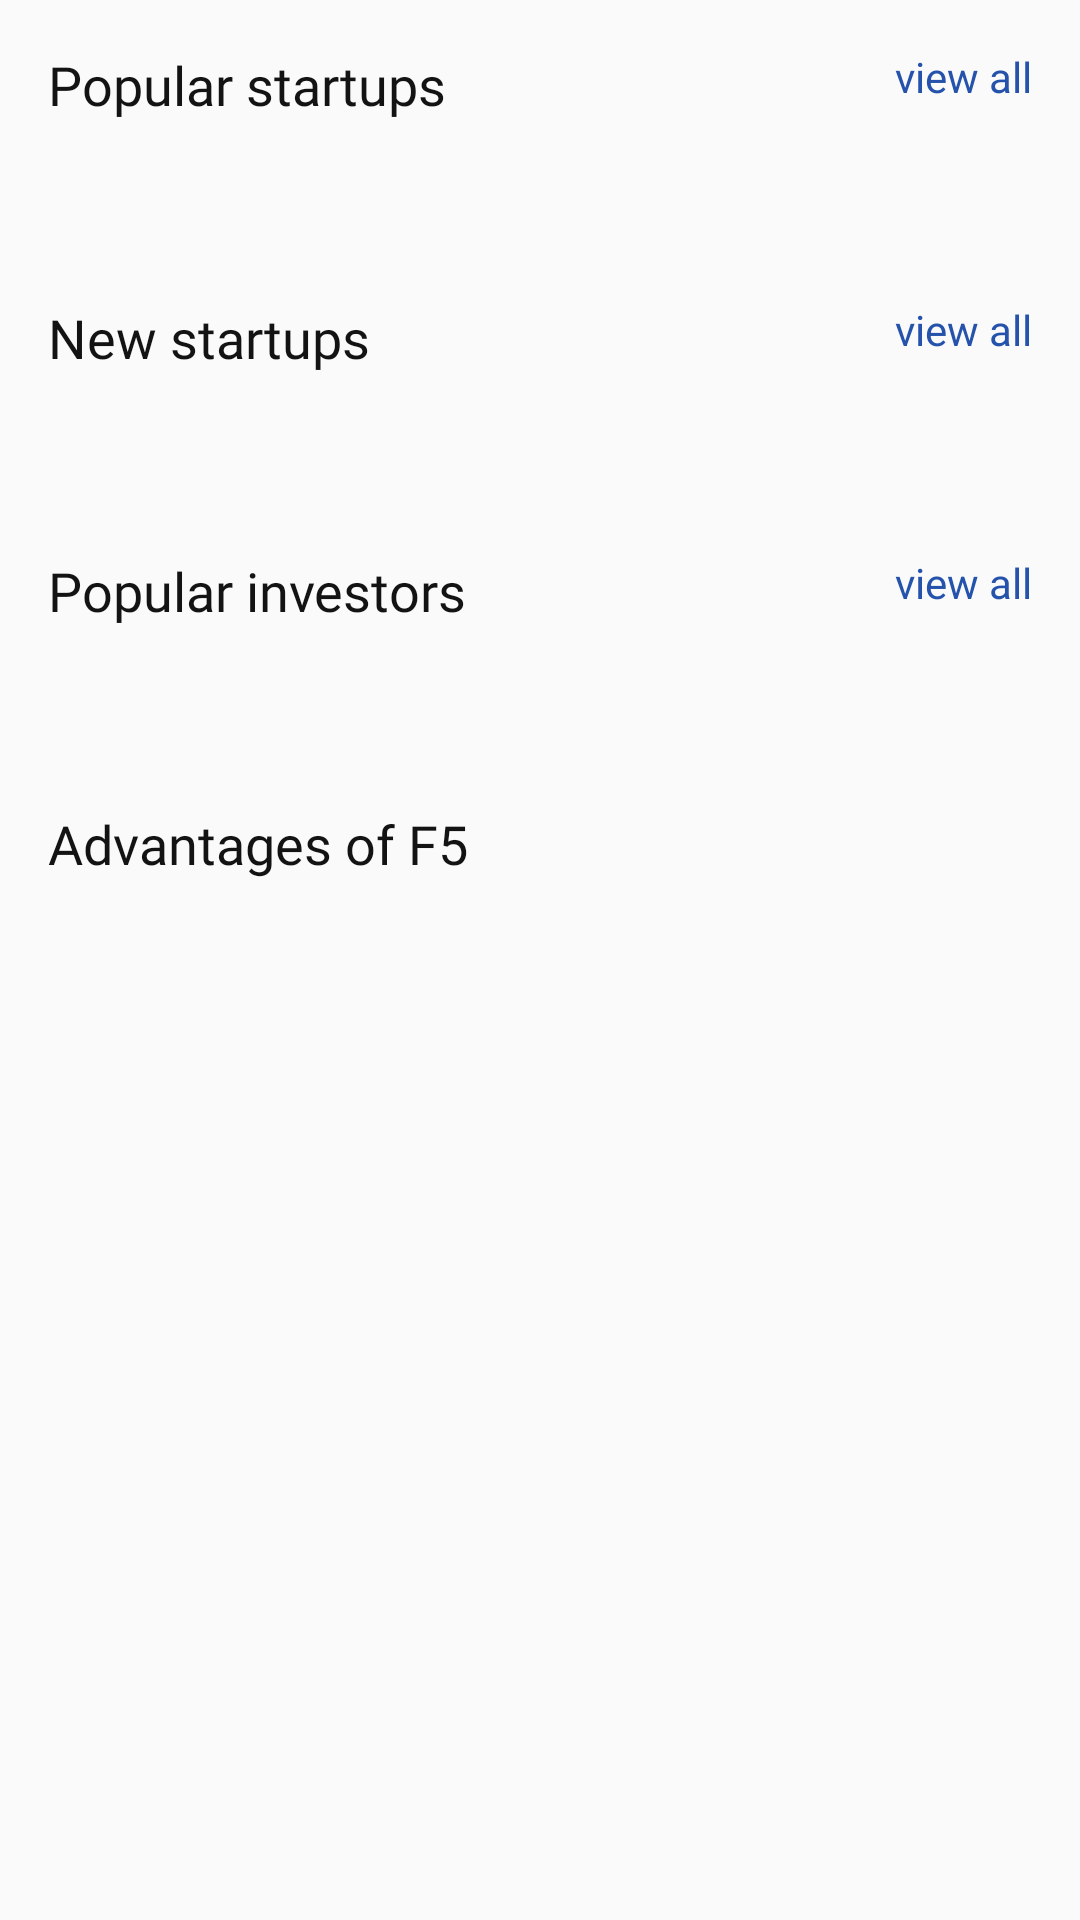

Here is an Android app screen rendered from its layout file. Give the layout XML and the strings, colors and styles it references.
<!-- AndroidManifest.xml: application theme AppTheme -->
<!-- res/layout/fragment_main.xml -->
<?xml version="1.0" encoding="utf-8"?>
<ScrollView tools:context=".Fragments.MainFragment"
    android:layout_width="match_parent"
    xmlns:android="http://schemas.android.com/apk/res/android"
    xmlns:tools="http://schemas.android.com/tools"
    android:layout_height="match_parent"
    xmlns:app="http://schemas.android.com/apk/res-auto">





        <LinearLayout
            android:id="@+id/mainContainer"
            android:orientation="vertical"
            android:layout_width="match_parent"
            android:layout_height="wrap_content">

            
            <RelativeLayout

                android:layout_width="match_parent"
                android:layout_marginStart="16dp"
                android:layout_marginTop="16dp"
                android:layout_marginEnd="16dp"

                android:layout_marginBottom="12dp"
                android:layout_height="wrap_content"
                >

                <TextView
                    android:textSize="18sp"
                    android:fontFamily="@font/tthoves_demibold"
                    android:textColor="@color/colorBlack"
                    android:text="Popular startups"
                    android:layout_width="wrap_content"
                    android:layout_height="wrap_content">

                </TextView>

                <TextView
                    android:text="view all"
                    android:layout_alignParentEnd="true"

                    android:textColor="@color/colorPrimary"
                    android:layout_width="wrap_content"
                    android:layout_height="wrap_content">

                </TextView>

            </RelativeLayout>


            <androidx.recyclerview.widget.RecyclerView
                android:id="@+id/popularIdeasRecyclerView"
                android:paddingStart="16dp"
                android:paddingEnd="0dp"
                android:orientation="horizontal"
                app:layoutManager="androidx.recyclerview.widget.LinearLayoutManager"
                tools:listitem="@layout/row_idea"
                android:clipToPadding="false"
                android:layout_marginBottom="32dp"
                android:layout_width="match_parent"
                android:layout_height="wrap_content">

            </androidx.recyclerview.widget.RecyclerView>

            
            <RelativeLayout

                android:layout_width="match_parent"
                android:layout_marginStart="16dp"
                android:layout_marginTop="16dp"
                android:layout_marginEnd="16dp"

                android:layout_marginBottom="12dp"
                android:layout_height="wrap_content"
                >

                <TextView
                    android:textSize="18sp"
                    android:fontFamily="@font/tthoves_demibold"
                    android:textColor="@color/colorBlack"
                    android:text="New startups"
                    android:layout_width="wrap_content"
                    android:layout_height="wrap_content">

                </TextView>

                <TextView
                    android:text="view all"
                    android:layout_alignParentEnd="true"
                    android:textColor="@color/colorPrimary"
                    android:layout_width="wrap_content"
                    android:layout_height="wrap_content">

                </TextView>

            </RelativeLayout>


            <androidx.recyclerview.widget.RecyclerView
                android:id="@+id/newIdeasRecyclerView"
                android:paddingStart="16dp"
                android:paddingEnd="0dp"
                android:clipToPadding="false"
                android:orientation="horizontal"
                app:layoutManager="androidx.recyclerview.widget.LinearLayoutManager"
                tools:listitem="@layout/row_idea"
                android:layout_marginBottom="32dp"
                android:layout_width="match_parent"
                android:layout_height="wrap_content">

            </androidx.recyclerview.widget.RecyclerView>


            
            <RelativeLayout

                android:layout_width="match_parent"
                android:layout_marginStart="16dp"
                android:layout_marginTop="16dp"
                android:layout_marginEnd="16dp"

                android:layout_marginBottom="12dp"
                android:layout_height="wrap_content"
                >

                <TextView
                    android:textSize="18sp"
                    android:fontFamily="@font/tthoves_demibold"
                    android:textColor="@color/colorBlack"
                    android:text="Popular investors"
                    android:layout_width="wrap_content"
                    android:layout_height="wrap_content">

                </TextView>

                <TextView
                    android:text="view all"
                    android:layout_alignParentEnd="true"

                    android:textColor="@color/colorPrimary"
                    android:layout_width="wrap_content"
                    android:layout_height="wrap_content">

                </TextView>

            </RelativeLayout>

            <androidx.recyclerview.widget.RecyclerView
                android:id="@+id/investorSRecyclerView"
                android:paddingStart="16dp"
                android:paddingEnd="0dp"
                android:clipToPadding="false"
                android:orientation="horizontal"
                app:layoutManager="androidx.recyclerview.widget.LinearLayoutManager"
                tools:listitem="@layout/row_investor"
                android:layout_marginBottom="32dp"
                android:layout_width="match_parent"
                android:layout_height="wrap_content">

            </androidx.recyclerview.widget.RecyclerView>

            
            <RelativeLayout

                android:layout_width="match_parent"
                android:layout_marginStart="16dp"
                android:layout_marginTop="16dp"
                android:layout_marginEnd="16dp"

                android:layout_marginBottom="12dp"
                android:layout_height="wrap_content"
                >

                <TextView
                    android:textSize="18sp"
                    android:fontFamily="@font/tthoves_demibold"
                    android:textColor="@color/colorBlack"
                    android:text="Advantages of F5"
                    android:layout_width="wrap_content"
                    android:layout_height="wrap_content">

                </TextView>



            </RelativeLayout>

            <androidx.recyclerview.widget.RecyclerView
                android:id="@+id/advantagesRecyclerView"
                android:paddingStart="16dp"
                android:paddingEnd="0dp"
                android:clipToPadding="false"
                app:layoutManager="androidx.recyclerview.widget.LinearLayoutManager"
                android:orientation="horizontal"
                tools:listitem="@layout/row_advantage"
                android:layout_marginBottom="32dp"
                android:layout_width="match_parent"
                android:layout_height="wrap_content">

            </androidx.recyclerview.widget.RecyclerView>



        </LinearLayout>

    </ScrollView>
<!-- res/layout/row_idea.xml (included above) -->
<?xml version="1.0" encoding="utf-8"?>
<LinearLayout xmlns:android="http://schemas.android.com/apk/res/android"
    android:layout_width="wrap_content"
    android:layout_marginEnd="8dp"
    android:orientation="vertical"
    android:layout_height="wrap_content">


    
    <ImageView
        android:id="@+id/row_idea_img"
        android:layout_width="256dp"
        android:background="#E5E5E5"
        android:scaleType="centerCrop"
        android:layout_height="150dp">

    </ImageView>

    <TextView
        android:id="@+id/row_idea_title"
        android:text="Title"
        android:fontFamily="@font/tthoves_demibold"
        android:textSize="16dp"
        android:textColor="#262626"
        android:layout_marginTop="4dp"
        android:layout_width="wrap_content"
        android:layout_height="wrap_content">

    </TextView>

    <TextView
        android:id="@+id/row_idea_description"
        android:text="Description"
        android:layout_marginTop="4dp"
        android:textSize="14dp"
        android:textColor="#909090"
        android:fontFamily="@font/tthoves_regular"
        android:layout_width="wrap_content"
        android:layout_height="wrap_content">

    </TextView>

</LinearLayout>
<!-- res/layout/row_investor.xml (included above) -->
<?xml version="1.0" encoding="utf-8"?>
<LinearLayout xmlns:android="http://schemas.android.com/apk/res/android"
    android:layout_width="wrap_content"
    xmlns:app="http://schemas.android.com/apk/res-auto"
    android:orientation="vertical"
    android:layout_marginEnd="24dp"
    android:layout_height="wrap_content">


    <de.hdodenhof.circleimageview.CircleImageView
        android:id="@+id/row_investor_img"
        android:layout_width="64dp"
        android:layout_gravity="center_horizontal"
        android:src="#E5E5E5"
        android:layout_height="64dp">


    </de.hdodenhof.circleimageview.CircleImageView>


    <TextView
        android:id="@+id/row_investor_name"
        android:text="Investor Name"
        android:fontFamily="@font/tthoves_medium"
        android:textSize="14sp"
        android:textColor="#434343"
        android:layout_gravity="center_horizontal"
        android:layout_marginTop="4dp"
        android:layout_width="wrap_content"
        android:layout_height="wrap_content">

    </TextView>



</LinearLayout>
<!-- res/layout/row_advantage.xml (included above) -->
<?xml version="1.0" encoding="utf-8"?>
<LinearLayout xmlns:android="http://schemas.android.com/apk/res/android"
    android:layout_width="wrap_content"
    android:layout_marginEnd="8dp"
    android:orientation="vertical"
    android:paddingStart="49dp"
    android:paddingEnd="49dp"
    android:paddingTop="32dp"
    android:background="@drawable/border"
    android:paddingBottom="16dp"
    android:gravity="center_horizontal"

    android:layout_height="wrap_content">


    <LinearLayout
        android:layout_width="106dp"
        android:background="#e9edf6"
        android:gravity="center"
        android:layout_marginBottom="16dp"
        android:layout_height="106dp">


        <ImageView
            android:id="@+id/row_advantage_img"
            android:layout_width="wrap_content"
            android:scaleType="centerCrop"
            android:layout_height="wrap_content">

        </ImageView>


    </LinearLayout>







    <TextView
        android:id="@+id/row_advantage_title"
        android:text="Easy to use"
        android:fontFamily="@font/tthoves_demibold"
        android:textSize="16dp"
        android:textColor="#262626"
        android:layout_marginBottom="4dp"
        android:layout_width="wrap_content"
        android:layout_height="wrap_content">

    </TextView>

    <TextView
        android:id="@+id/row_advantage_desc"
        android:text="Social proof"
        android:textSize="12sp"
        android:textColor="#909090"
        android:fontFamily="@font/tthoves_regular"
        android:layout_width="wrap_content"
        android:layout_height="wrap_content">

    </TextView>

</LinearLayout>
<!-- resources referenced by this layout -->
<resources>
  <color name="colorBlack">#131313</color>
  <color name="colorPrimary">#2553ac</color>
  <!-- drawable border (drawable) -->
  <shape xmlns:android="http://schemas.android.com/apk/res/android" android:shape="rectangle" >
      <stroke android:width="1dp" android:color="#dcdcdc"/>
  </shape>
  <style name="AppTheme" parent="Theme.AppCompat.Light.NoActionBar">
          
          <item name="colorPrimary">@color/colorPrimary</item>
          <item name="colorPrimaryDark">@color/colorPrimaryDark</item>
          <item name="colorAccent">@color/colorPrimary</item>
      </style>
  <color name="colorPrimaryDark">#e0e0e0</color>
</resources>
